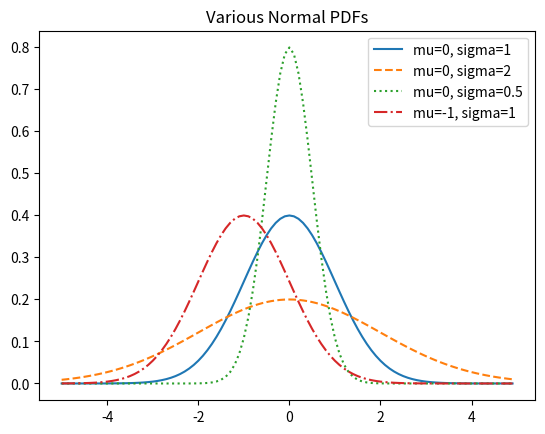

Reproduce this figure in Python.
import math
import matplotlib.pyplot as plt

SQRT_TWO_PI = math.sqrt(2 * math.pi)


# THE NORMAL DISTRIBUTION
def nommal_pdf(x: float, mu: float = 0, sigma: float = 1) -> float:
    return math.exp(-(x - mu) ** 2 / 2 / sigma ** 2) / (SQRT_TWO_PI * sigma)


xs = [x / 10.0 for x in range(-50, 50)]
plt.plot(xs, [nommal_pdf(x, sigma=1) for x in xs], "-", label="mu=0, sigma=1")
plt.plot(xs, [nommal_pdf(x, sigma=2) for x in xs], "--", label="mu=0, sigma=2")
plt.plot(xs, [nommal_pdf(x, sigma=0.5) for x in xs], ":", label="mu=0, sigma=0.5")
plt.plot(xs, [nommal_pdf(x, mu=-1) for x in xs], "-.", label="mu=-1, sigma=1")
plt.legend()
plt.title("Various Normal PDFs")
plt.show()
